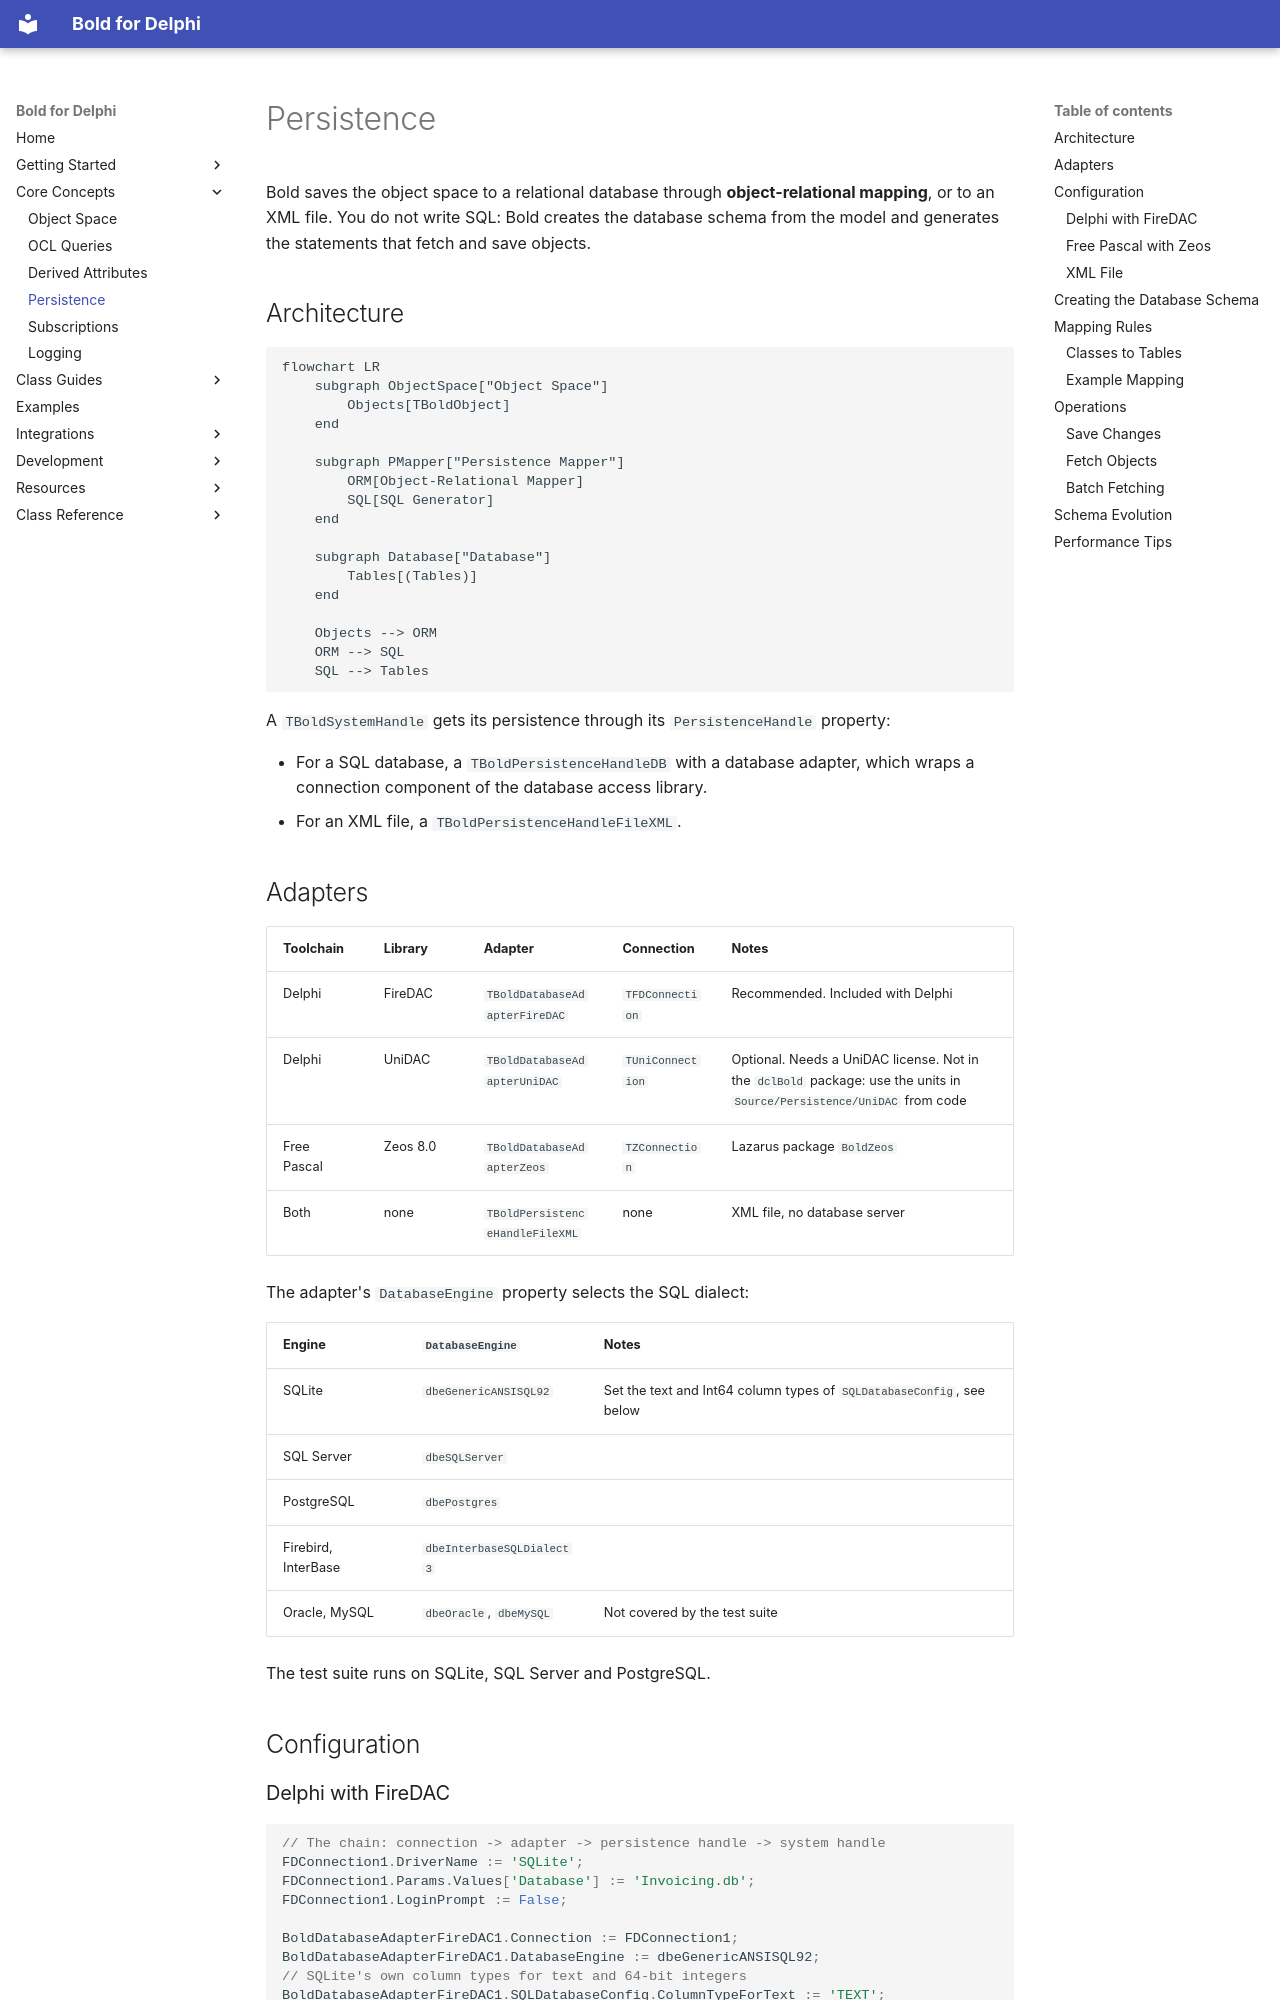

repository: bero/BoldForDelphi · page: concepts/persistence/index.html · generator: mkdocs

# Persistence

Bold saves the object space to a relational database through **object-relational mapping**, or to an XML file. You
do not write SQL: Bold creates the database schema from the model and generates the statements that fetch and save
objects.

## Architecture

```mermaid
flowchart LR
    subgraph ObjectSpace["Object Space"]
        Objects[TBoldObject]
    end

    subgraph PMapper["Persistence Mapper"]
        ORM[Object-Relational Mapper]
        SQL[SQL Generator]
    end

    subgraph Database["Database"]
        Tables[(Tables)]
    end

    Objects --> ORM
    ORM --> SQL
    SQL --> Tables
```

A `TBoldSystemHandle` gets its persistence through its `PersistenceHandle` property:

- For a SQL database, a `TBoldPersistenceHandleDB` with a database adapter, which wraps a connection component of
  the database access library.
- For an XML file, a `TBoldPersistenceHandleFileXML`.

## Adapters

| Toolchain | Library | Adapter | Connection | Notes |
|-----------|---------|---------|------------|-------|
| Delphi | FireDAC | `TBoldDatabaseAdapterFireDAC` | `TFDConnection` | Recommended. Included with Delphi |
| Delphi | UniDAC | `TBoldDatabaseAdapterUniDAC` | `TUniConnection` | Optional. Needs a UniDAC license. Not in the `dclBold` package: use the units in `Source/Persistence/UniDAC` from code |
| Free Pascal | Zeos 8.0 | `TBoldDatabaseAdapterZeos` | `TZConnection` | Lazarus package `BoldZeos` |
| Both | none | `TBoldPersistenceHandleFileXML` | none | XML file, no database server |

The adapter's `DatabaseEngine` property selects the SQL dialect:

| Engine | `DatabaseEngine` | Notes |
|--------|------------------|-------|
| SQLite | `dbeGenericANSISQL92` | Set the text and Int64 column types of `SQLDatabaseConfig`, see below |
| SQL Server | `dbeSQLServer` | |
| PostgreSQL | `dbePostgres` | |
| Firebird, InterBase | `dbeInterbaseSQLDialect3` | |
| Oracle, MySQL | `dbeOracle`, `dbeMySQL` | Not covered by the test suite |

The test suite runs on SQLite, SQL Server and PostgreSQL.

## Configuration
